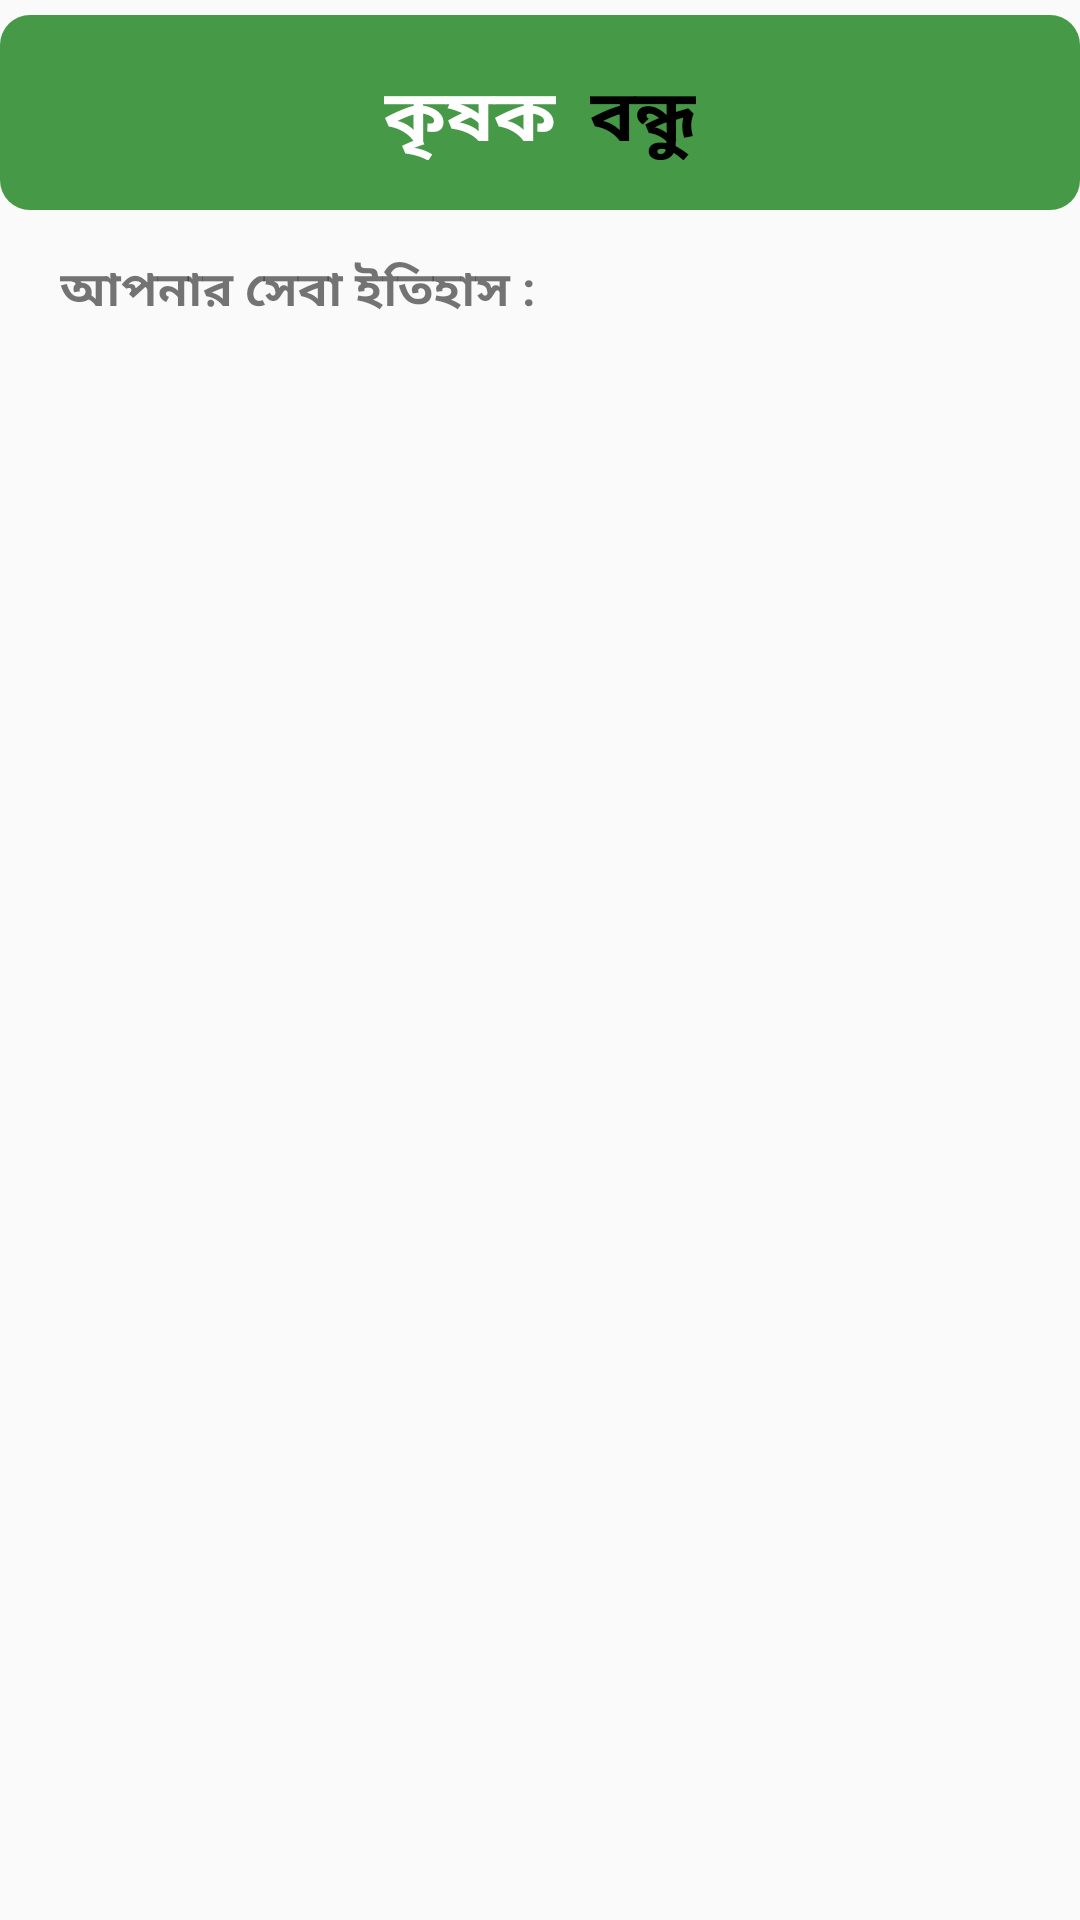

The Android layout XML behind this screen, and the referenced resources:
<!-- AndroidManifest.xml: application theme AppTheme -->
<!-- res/layout/activity_history.xml -->
<?xml version="1.0" encoding="utf-8"?>
<RelativeLayout xmlns:android="http://schemas.android.com/apk/res/android"
    xmlns:app="http://schemas.android.com/apk/res-auto"
    xmlns:tools="http://schemas.android.com/tools"
    android:layout_width="match_parent"
    android:layout_height="match_parent"
    tools:context=".history">

    <RelativeLayout
        android:id="@+id/head"
        android:layout_width="match_parent"
        android:layout_height="wrap_content"
        android:layout_marginTop="5sp"
        android:background="@drawable/shapebar">
        <RelativeLayout
            android:layout_width="112dp"
            android:layout_height="40dp"
            android:layout_marginTop="5sp"
            android:layout_centerInParent="true">
            <TextView
                android:id="@+id/header_1"
                android:layout_width="wrap_content"
                android:layout_height="wrap_content"
                android:padding="4dp"
                android:text="কৃষক"
                android:textColor="@color/white"
                android:textSize="24dp"
                android:textStyle="bold" />

            <TextView
                android:id="@+id/header_2"
                android:layout_width="wrap_content"
                android:layout_height="wrap_content"
                android:layout_alignParentRight="true"
                android:padding="4dp"
                android:text="বন্ধু"
                android:textColor="@color/black"
                android:textSize="24dp"
                android:textStyle="bold" />

        </RelativeLayout>
    </RelativeLayout>

    <TextView
        android:id="@+id/history_heading"
        android:layout_width="wrap_content"
        android:layout_height="wrap_content"
        android:layout_below="@+id/head"
        android:layout_alignParentLeft="true"
        android:layout_marginLeft="20sp"
        android:layout_marginTop="15sp"
        android:text="@string/h1"
        android:textSize="16sp"
        android:textStyle="bold" />
    <androidx.recyclerview.widget.RecyclerView
        android:id="@+id/recyclerView4"
        android:layout_width="match_parent"
        android:layout_height="wrap_content"
        android:layout_marginLeft="20sp"
        android:layout_marginTop="15sp"
        android:layout_below="@id/history_heading" />
</RelativeLayout>
<!-- resources referenced by this layout -->
<resources>
  <color name="black">#FF000000</color>
  <color name="white">#FFFFFFFF</color>
  <!-- drawable shapebar (drawable) -->
  <?xml version="1.0" encoding="utf-8"?>
  <shape xmlns:android="http://schemas.android.com/apk/res/android"
      android:shape="rectangle">
      <solid
          android:color="@color/krishok"/>
      <corners
          android:radius="10dp"/>
      <padding
          android:top="10dp"
          android:bottom="10dp"
          android:left="20dp"
          android:right="20dp"/>
  </shape>
  <string name="h1">আপনার সেবা ইতিহাস :</string>
  <style name="AppTheme" parent="Theme.AppCompat.DayNight.NoActionBar">
          
          <item name="colorPrimary">@color/purple_500</item>
          <item name="colorPrimaryVariant">@color/purple_700</item>
          <item name="colorOnPrimary">@color/white</item>
          
          <item name="colorSecondary">@color/teal_200</item>
          <item name="colorSecondaryVariant">@color/teal_700</item>
          <item name="colorOnSecondary">@color/black</item>
          
          <item name="android:statusBarColor">@color/green</item>
          
      </style>
  <color name="krishok">#469946</color>
  <color name="purple_500">#FF6200EE</color>
  <color name="purple_700">#FF3700B3</color>
  <color name="teal_200">#FF03DAC5</color>
  <color name="teal_700">#FF018786</color>
  <color name="green">#65CA65</color>
</resources>
